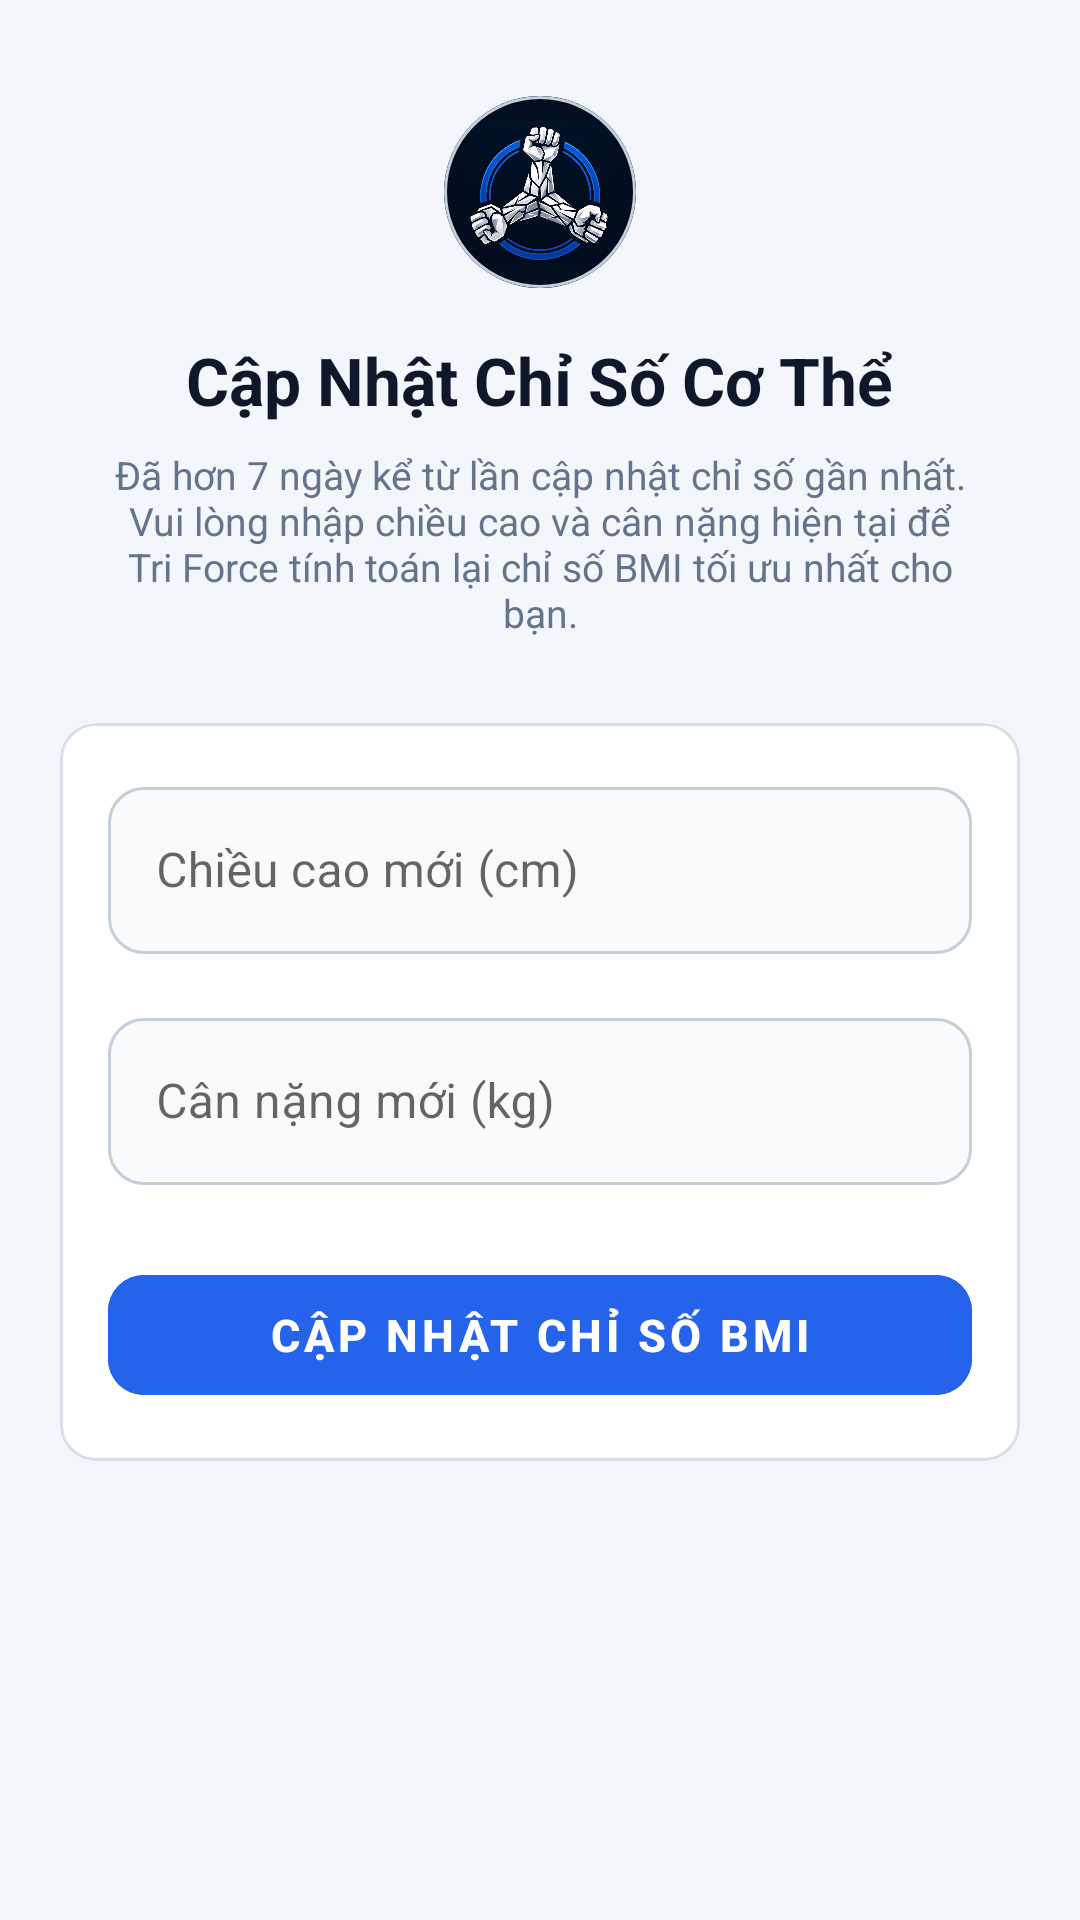

Write the Android layout XML for this screen, with the resource values it uses.
<!-- AndroidManifest.xml: application theme AppTheme -->
<!-- res/layout/fragment_update_bmi.xml -->
<?xml version="1.0" encoding="utf-8"?>
<androidx.constraintlayout.widget.ConstraintLayout xmlns:android="http://schemas.android.com/apk/res/android"
    xmlns:app="http://schemas.android.com/apk/res-auto"
    android:layout_width="match_parent"
    android:layout_height="match_parent"
    android:background="@color/tri_force_bg"
    android:paddingStart="@dimen/screen_horizontal_padding"
    android:paddingEnd="@dimen/screen_horizontal_padding">

    <ScrollView
        android:layout_width="match_parent"
        android:layout_height="match_parent"
        android:fillViewport="true"
        android:scrollbars="none">

        <LinearLayout
            android:layout_width="match_parent"
            android:layout_height="wrap_content"
            android:orientation="vertical"
            android:gravity="center_horizontal">

            <com.google.android.material.card.MaterialCardView
                android:layout_width="64dp"
                android:layout_height="64dp"
                android:layout_marginTop="32dp"
                app:cardCornerRadius="32dp"
                app:cardElevation="0dp"
                app:strokeColor="@color/tri_force_stroke_medium"
                app:strokeWidth="@dimen/stroke_thin">

                <ImageView
                    android:layout_width="match_parent"
                    android:layout_height="match_parent"
                    android:src="@drawable/tri_force_logo"
                    android:scaleType="centerCrop"
                    android:contentDescription="@string/app_name"/>
            </com.google.android.material.card.MaterialCardView>

            <TextView
                android:layout_width="wrap_content"
                android:layout_height="wrap_content"
                android:text="Cập Nhật Chỉ Số Cơ Thể"
                android:textSize="22sp"
                android:textStyle="bold"
                android:textColor="@color/tri_force_text_primary"
                android:layout_marginTop="16dp"
                android:layout_marginBottom="8dp"/>

            <TextView
                android:layout_width="wrap_content"
                android:layout_height="wrap_content"
                android:text="Đã hơn 7 ngày kể từ lần cập nhật chỉ số gần nhất. Vui lòng nhập chiều cao và cân nặng hiện tại để Tri Force tính toán lại chỉ số BMI tối ưu nhất cho bạn."
                android:textSize="13sp"
                android:textColor="@color/tri_force_text_secondary"
                android:gravity="center"
                android:layout_marginBottom="28dp"
                android:paddingHorizontal="16dp"/>

            <com.google.android.material.card.MaterialCardView
                android:layout_width="match_parent"
                android:layout_height="wrap_content"
                app:cardCornerRadius="@dimen/card_corner_radius_small"
                app:cardElevation="0dp"
                app:cardBackgroundColor="@color/tri_force_white"
                app:strokeColor="@color/tri_force_stroke"
                app:strokeWidth="@dimen/stroke_thin">

                <LinearLayout
                    android:layout_width="match_parent"
                    android:layout_height="wrap_content"
                    android:orientation="vertical"
                    android:padding="@dimen/card_padding">

                    <com.google.android.material.textfield.TextInputLayout
                        android:layout_width="match_parent"
                        android:layout_height="wrap_content"
                        android:hint="Chiều cao mới (cm)"
                        android:layout_marginBottom="16dp"
                        app:boxBackgroundColor="@color/input_background"
                        app:boxStrokeColor="@color/library_input_stroke"
                        app:boxCornerRadiusTopStart="12dp"
                        app:boxCornerRadiusTopEnd="12dp"
                        app:boxCornerRadiusBottomStart="12dp"
                        app:boxCornerRadiusBottomEnd="12dp"
                        style="@style/Widget.MaterialComponents.TextInputLayout.OutlinedBox">

                        <com.google.android.material.textfield.TextInputEditText
                            android:id="@+id/etUpdateHeight"
                            android:layout_width="match_parent"
                            android:layout_height="wrap_content"
                            android:textColor="@color/tri_force_text_primary"
                            android:inputType="numberDecimal"/>
                    </com.google.android.material.textfield.TextInputLayout>

                    <com.google.android.material.textfield.TextInputLayout
                        android:layout_width="match_parent"
                        android:layout_height="wrap_content"
                        android:hint="Cân nặng mới (kg)"
                        android:layout_marginBottom="24dp"
                        app:boxBackgroundColor="@color/input_background"
                        app:boxStrokeColor="@color/library_input_stroke"
                        app:boxCornerRadiusTopStart="12dp"
                        app:boxCornerRadiusTopEnd="12dp"
                        app:boxCornerRadiusBottomStart="12dp"
                        app:boxCornerRadiusBottomEnd="12dp"
                        style="@style/Widget.MaterialComponents.TextInputLayout.OutlinedBox">

                        <com.google.android.material.textfield.TextInputEditText
                            android:id="@+id/etUpdateWeight"
                            android:layout_width="match_parent"
                            android:layout_height="wrap_content"
                            android:textColor="@color/tri_force_text_primary"
                            android:inputType="numberDecimal"/>
                    </com.google.android.material.textfield.TextInputLayout>

                    <com.google.android.material.button.MaterialButton
                style="@style/TriForceButtonPrimary"
                        android:id="@+id/btnUpdateBmi"
                        android:layout_width="match_parent"
                        android:layout_height="wrap_content"
                        android:minHeight="52dp"
                        android:text="CẬP NHẬT CHỈ SỐ BMI"
                        android:textSize="15sp"
                        android:textStyle="bold"
                        android:textColor="@color/tri_force_white"
                        android:backgroundTint="@color/mp_color_primary"
                        app:cornerRadius="12dp"/>

                    <ProgressBar
                        android:id="@+id/updateBmiProgress"
                        android:layout_width="36dp"
                        android:layout_height="36dp"
                        android:layout_gravity="center"
                        android:layout_marginTop="12dp"
                        android:indeterminateTint="@color/mp_color_primary"
                        android:visibility="gone"/>

                </LinearLayout>
            </com.google.android.material.card.MaterialCardView>

        </LinearLayout>
    </ScrollView>

</androidx.constraintlayout.widget.ConstraintLayout>
<!-- resources referenced by this layout -->
<resources>
  <color name="input_background">#F8FAFC</color>
  <color name="mp_color_primary">#2563EB</color>
  <color name="tri_force_bg">#F3F6FA</color>
  <color name="tri_force_stroke">#D7E0EA</color>
  <color name="tri_force_stroke_medium">#C4D0DD</color>
  <color name="tri_force_text_primary">#0F172A</color>
  <color name="tri_force_text_secondary">#64748B</color>
  <color name="tri_force_white">#FFFFFF</color>
  <dimen name="card_corner_radius_small">12dp</dimen>
  <dimen name="card_padding">16dp</dimen>
  <dimen name="screen_horizontal_padding">20dp</dimen>
  <dimen name="stroke_thin">1dp</dimen>
  <string name="app_name">Tri Force</string>
  <style name="TriForceButtonPrimary" parent="Widget.MaterialComponents.Button">
  
          <item name="backgroundTint">
              @color/mp_color_primary
          </item>
  
          <item name="android:textColor">
              @color/tri_force_text_on_primary
          </item>
  
          <item name="android:textStyle">
              bold
          </item>
  
          <item name="android:textAllCaps">
              false
          </item>
  
          <item name="android:textSize">
              15sp
          </item>
  
          <item name="cornerRadius">
              @dimen/button_corner_radius
          </item>
  
          <item name="android:minHeight">
              50dp
          </item>
  
          
          <item name="android:elevation">
              0dp
          </item>
  
          <item name="android:stateListAnimator">
              @null
          </item>
  
          <item name="rippleColor">
              @color/white_16
          </item>
  
      </style>
  <style name="AppTheme" parent="AppTheme.Base" />
  <color name="tri_force_text_on_primary">#FFFFFF</color>
  <dimen name="button_corner_radius">12dp</dimen>
  <color name="white_16">#29FFFFFF</color>
  <style name="AppTheme.Base" parent="Theme.MaterialComponents.Light.NoActionBar">
  
          
  
          <item name="colorPrimary">@color/mp_color_primary</item>
          <item name="colorPrimaryVariant">@color/mp_color_primary_variant</item>
          <item name="colorPrimaryDark">@color/mp_color_primary_dark</item>
  
          <item name="colorSecondary">@color/mp_color_secondary</item>
          <item name="colorSecondaryVariant">@color/mp_color_secondary_variant</item>
  
          <item name="colorError">@color/mp_color_error</item>
  
  
          
  
          <item name="colorSurface">@color/tri_force_white</item>
  
          <item name="android:windowBackground">@color/tri_force_bg</item>
  
          <item name="android:colorAccent">@color/mp_color_primary</item>
  
  
          
  
          <item name="android:statusBarColor">@color/toolbar_background</item>
  
          
          <item name="android:windowLightStatusBar">false</item>
  
  
          
  
          <item name="android:navigationBarColor">@color/tri_force_bg</item>
  
          
          <item name="android:windowLightNavigationBar" tools:targetApi="27">true</item>
  
  
          
  
          <item name="android:windowNoTitle">true</item>
  
          <item name="android:windowActionModeOverlay">true</item>
  
  
          
  
          <item name="android:textColorPrimary">
              @color/tri_force_text_primary
          </item>
  
          <item name="android:textColorSecondary">
              @color/tri_force_text_secondary
          </item>
  
  
          
  
          <item name="colorControlNormal">
              @color/tri_force_icon_default
          </item>
  
          <item name="colorControlActivated">
              @color/mp_color_primary
          </item>
  
          <item name="colorControlHighlight">
              @color/tri_force_blue_light
          </item>
  
  
      </style>
  <color name="mp_color_primary_variant">#1D4ED8</color>
  <color name="mp_color_primary_dark">#07182B</color>
  <color name="mp_color_secondary">#2563EB</color>
  <color name="mp_color_secondary_variant">#3B82F6</color>
  <color name="mp_color_error">#D92D20</color>
  <color name="toolbar_background">#061321</color>
  <color name="tri_force_icon_default">#708095</color>
  <color name="tri_force_blue_light">#DBEAFE</color>
</resources>
